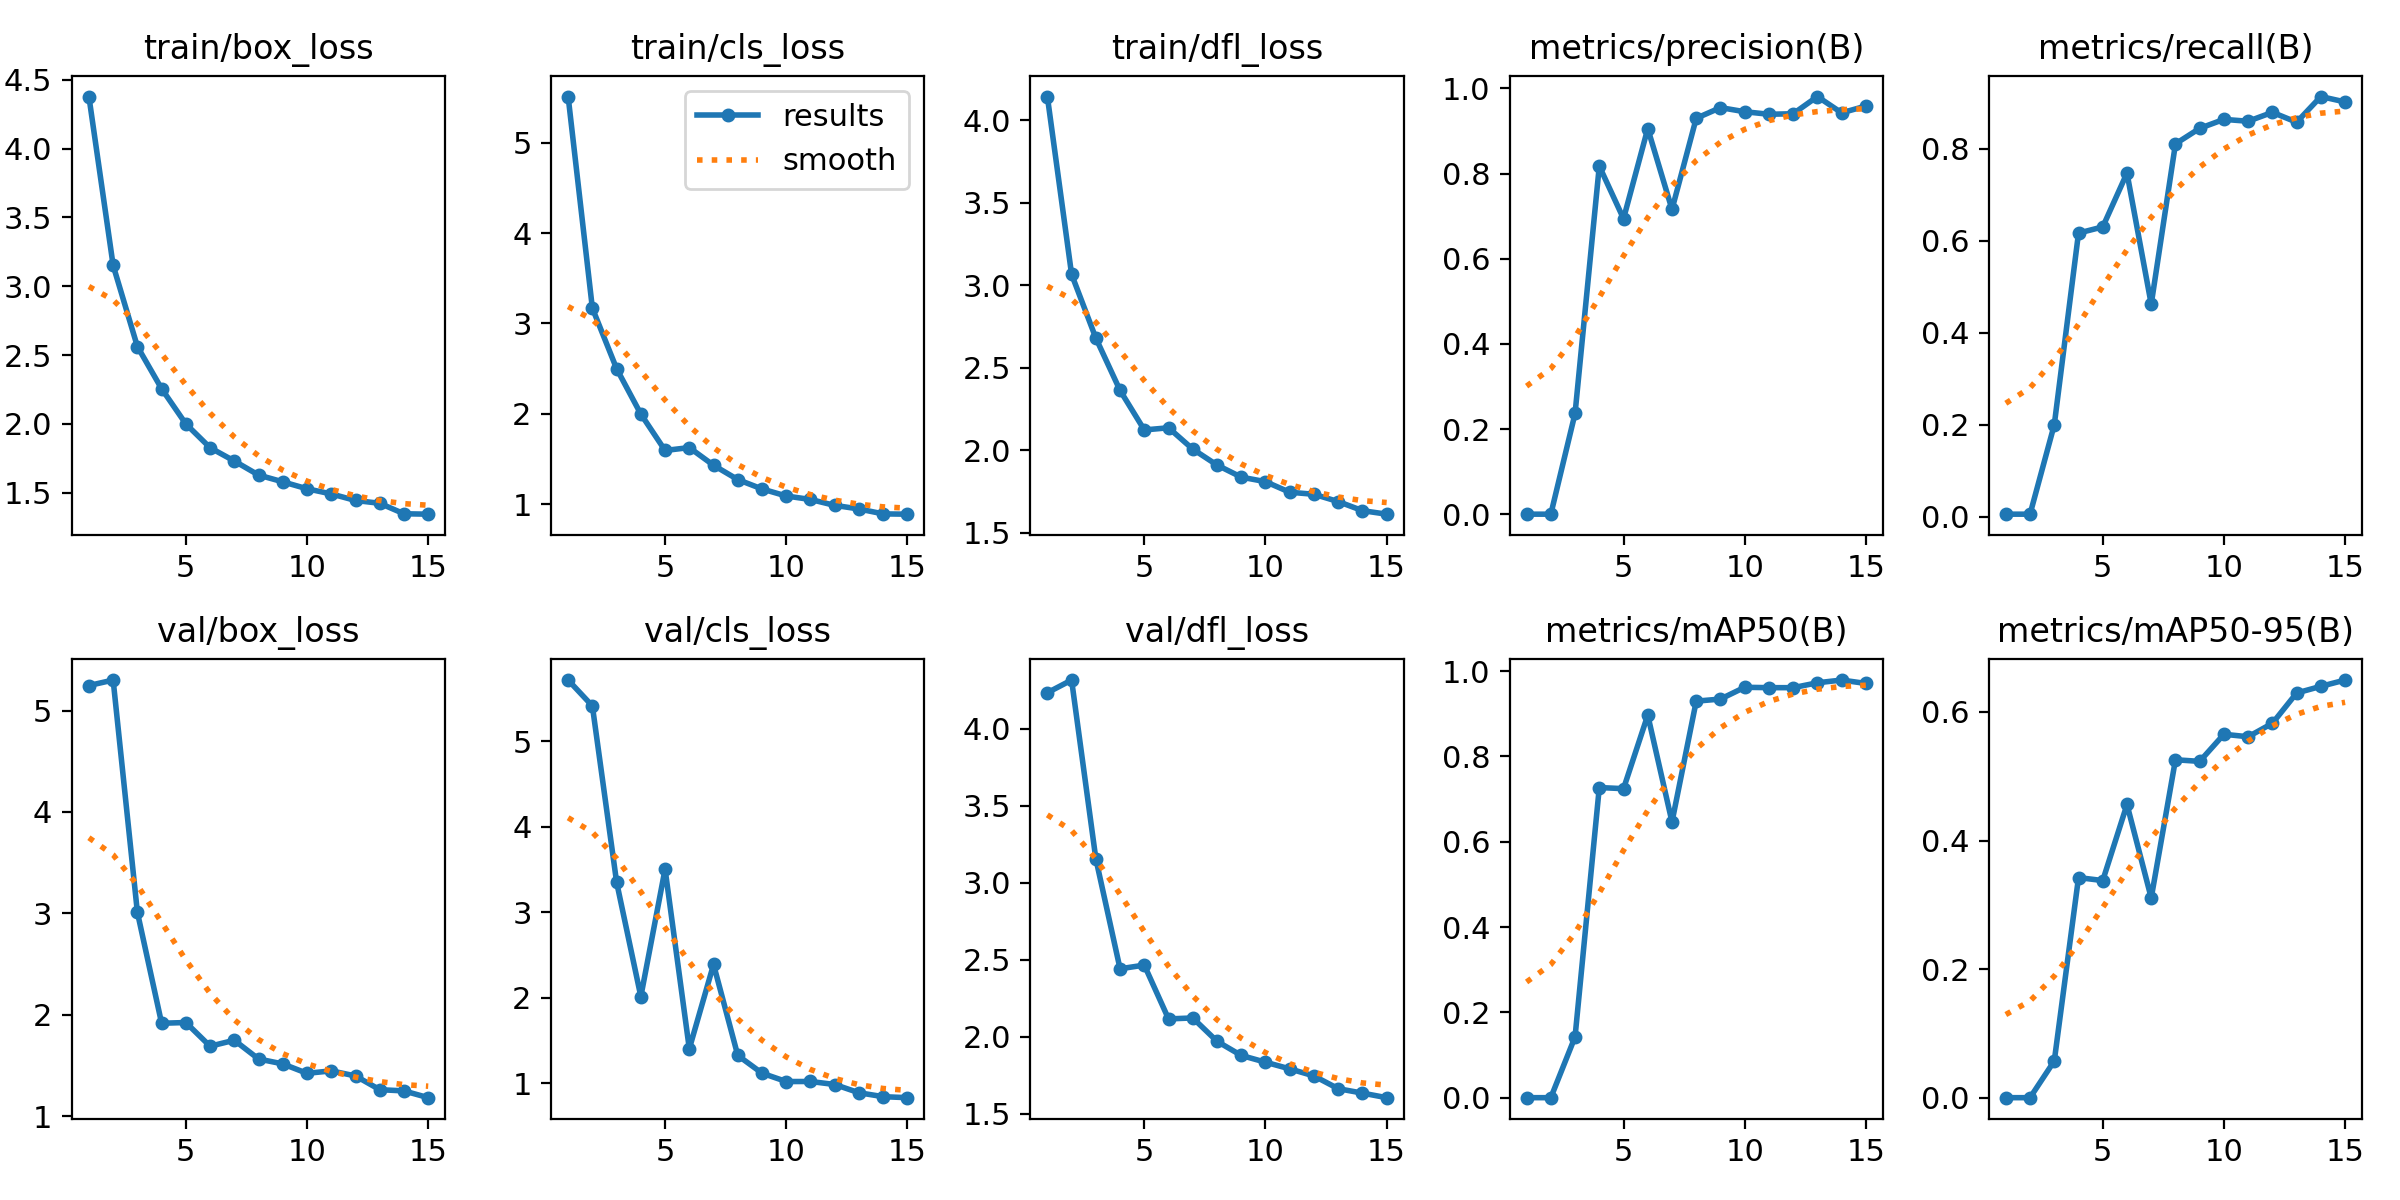

Values plotted in this chart, from the file beside it:
epoch, train/box_loss, train/cls_loss, train/dfl_loss, metrics/precision(B), metrics/recall(B), metrics/mAP50(B), metrics/mAP50-95(B), val/box_loss, val/cls_loss, val/dfl_loss, lr/pg0, lr/pg1, lr/pg2
1, 4.378, 5.512, 4.143, 2e-05, 0.00556, 1e-05, 0, 5.246, 5.716, 4.232, 0.0006519, 0.0006519, 0.0006519
2, 3.151, 3.169, 3.066, 2e-05, 0.00556, 1e-05, 0, 5.3, 5.413, 4.314, 0.001231, 0.001231, 0.001231
3, 2.563, 2.499, 2.681, 0.2365, 0.2, 0.1426, 0.05705, 3.012, 3.353, 3.156, 0.001723, 0.001723, 0.001723
4, 2.256, 1.996, 2.363, 0.8176, 0.6167, 0.7272, 0.3423, 1.918, 2.016, 2.442, 0.001604, 0.001604, 0.001604
5, 2.001, 1.594, 2.124, 0.694, 0.6301, 0.7245, 0.3377, 1.925, 3.506, 2.466, 0.001472, 0.001472, 0.001472
6, 1.828, 1.625, 2.137, 0.9057, 0.7472, 0.8969, 0.4561, 1.692, 1.405, 2.117, 0.00134, 0.00134, 0.00134
7, 1.731, 1.43, 2.008, 0.7159, 0.4621, 0.6465, 0.3107, 1.75, 2.391, 2.123, 0.001208, 0.001208, 0.001208
8, 1.629, 1.271, 1.912, 0.9299, 0.8107, 0.9297, 0.5256, 1.566, 1.327, 1.972, 0.001076, 0.001076, 0.001076
9, 1.58, 1.167, 1.838, 0.9549, 0.8444, 0.9346, 0.5231, 1.517, 1.12, 1.88, 0.000944, 0.000944, 0.000944
10, 1.53, 1.089, 1.811, 0.9453, 0.8639, 0.9622, 0.5653, 1.425, 1.022, 1.836, 0.000812, 0.000812, 0.000812
11, 1.492, 1.051, 1.747, 0.9393, 0.8598, 0.9613, 0.5614, 1.449, 1.023, 1.793, 0.00068, 0.00068, 0.00068
12, 1.445, 0.9857, 1.734, 0.9406, 0.8792, 0.9613, 0.5823, 1.399, 0.9876, 1.747, 0.000548, 0.000548, 0.000548
13, 1.424, 0.9458, 1.69, 0.9809, 0.8577, 0.9728, 0.6295, 1.263, 0.891, 1.664, 0.000416, 0.000416, 0.000416
14, 1.348, 0.8913, 1.635, 0.9427, 0.9135, 0.9792, 0.6399, 1.251, 0.8451, 1.635, 0.000284, 0.000284, 0.000284
15, 1.345, 0.8882, 1.614, 0.9587, 0.9018, 0.9712, 0.6496, 1.185, 0.8336, 1.606, 0.000152, 0.000152, 0.000152
